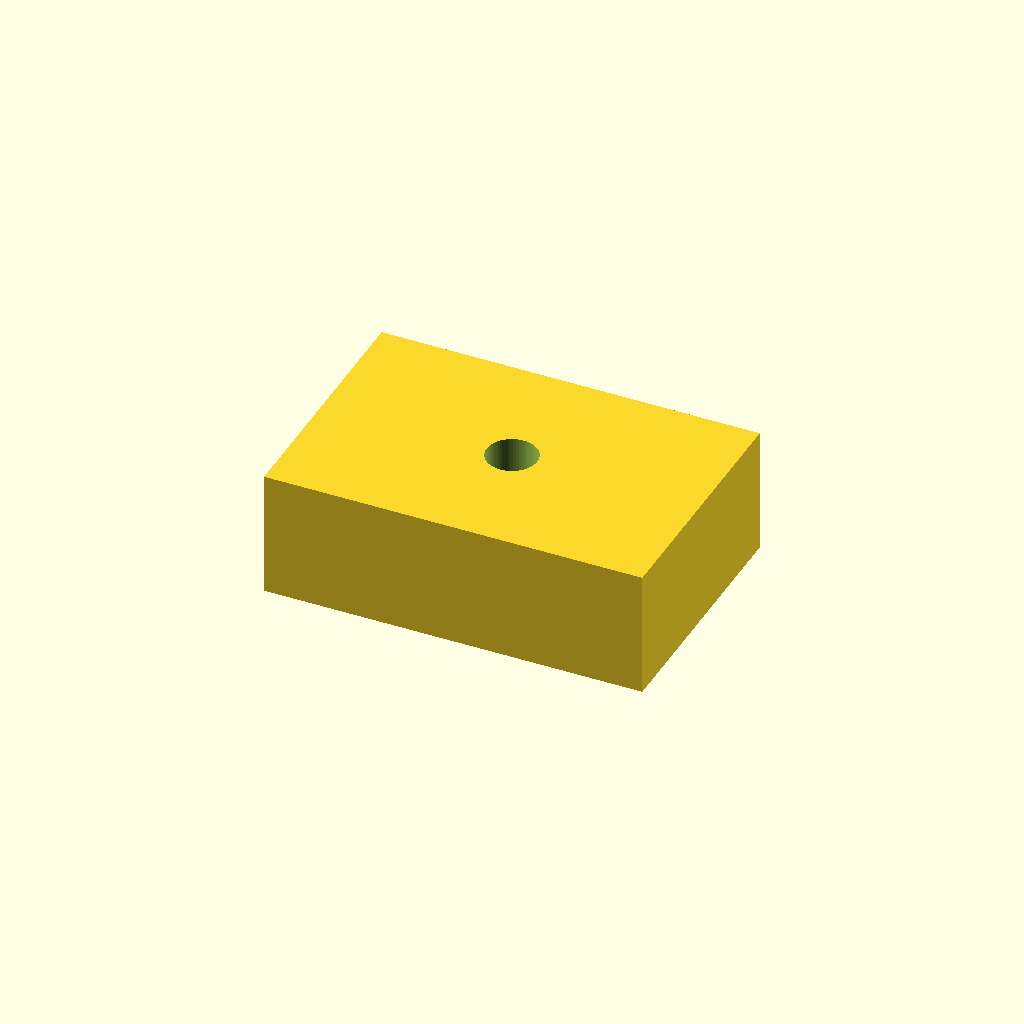
Cell 1 — every parameter at its default value.
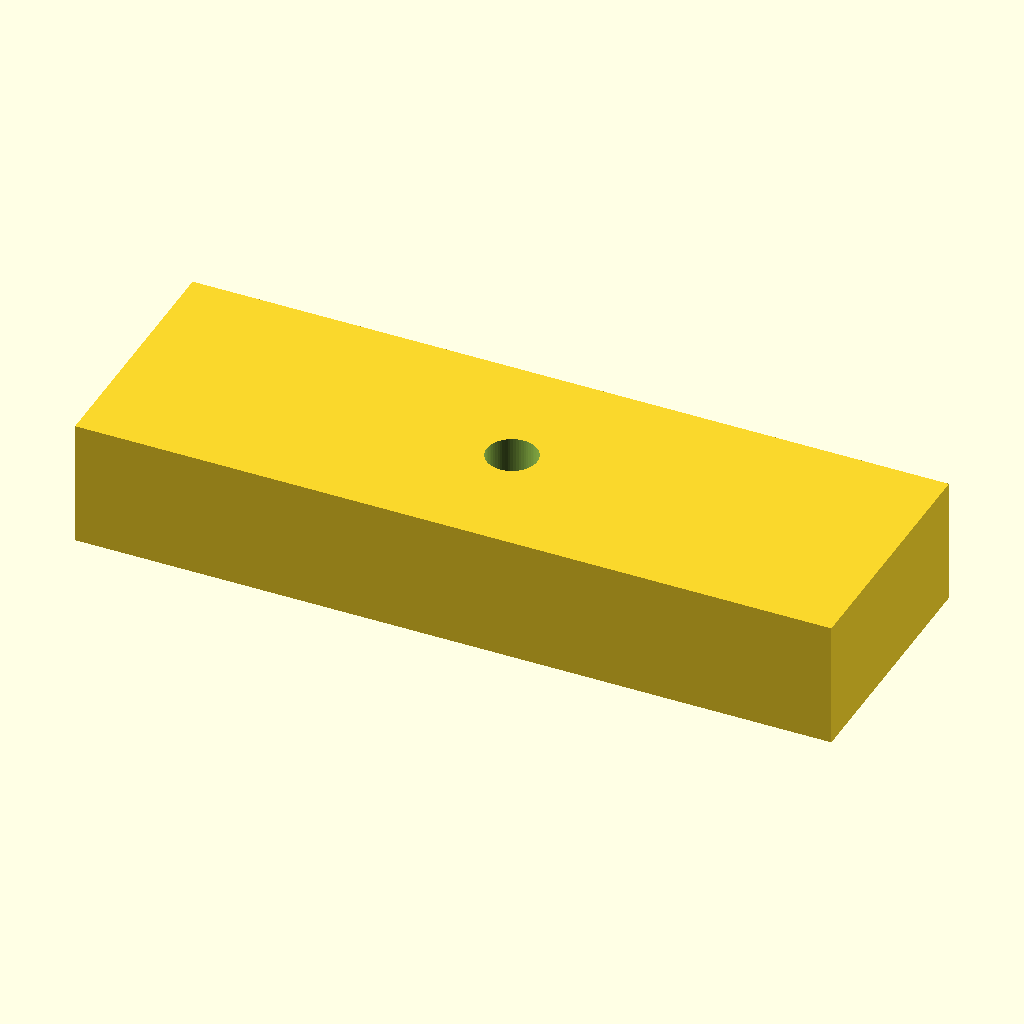
Cell 2: length = 60 (everything else at default).
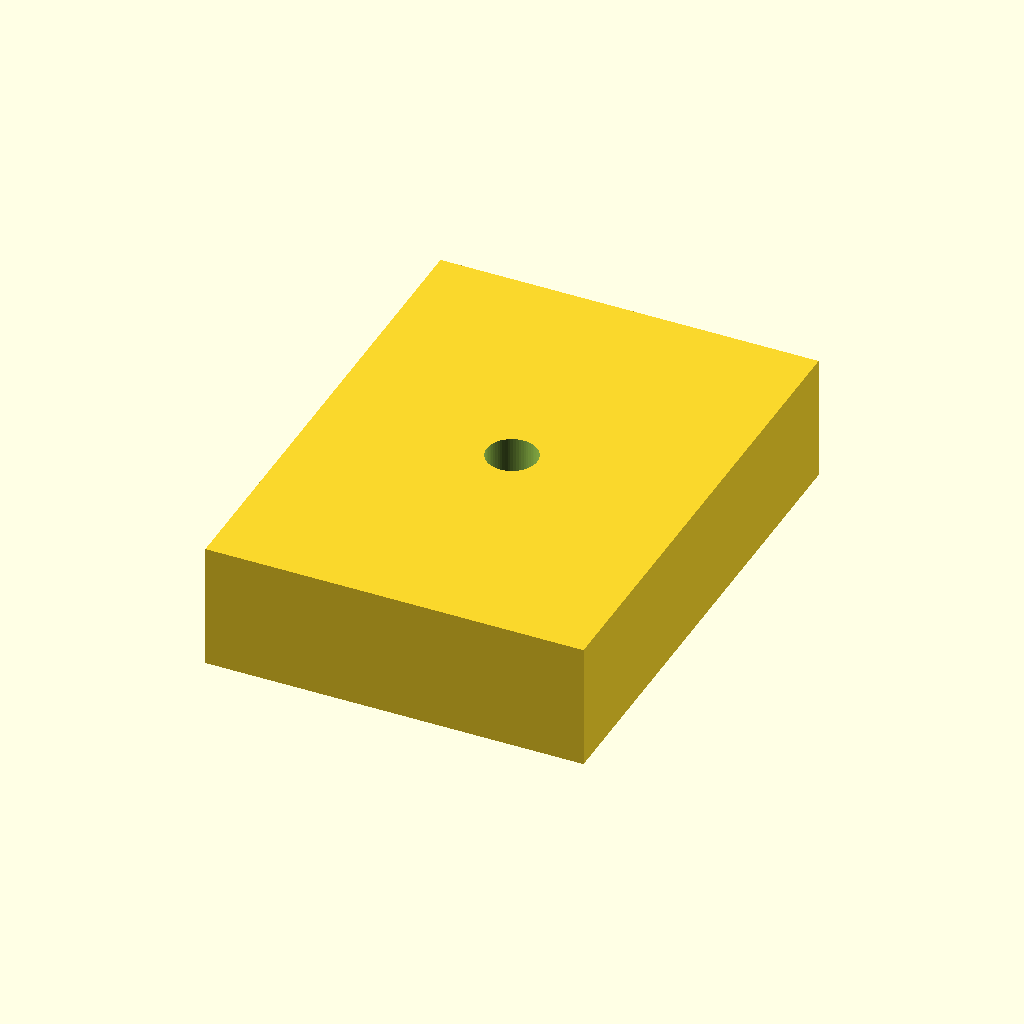
Cell 3 — width set to 40, the other parameters unchanged.
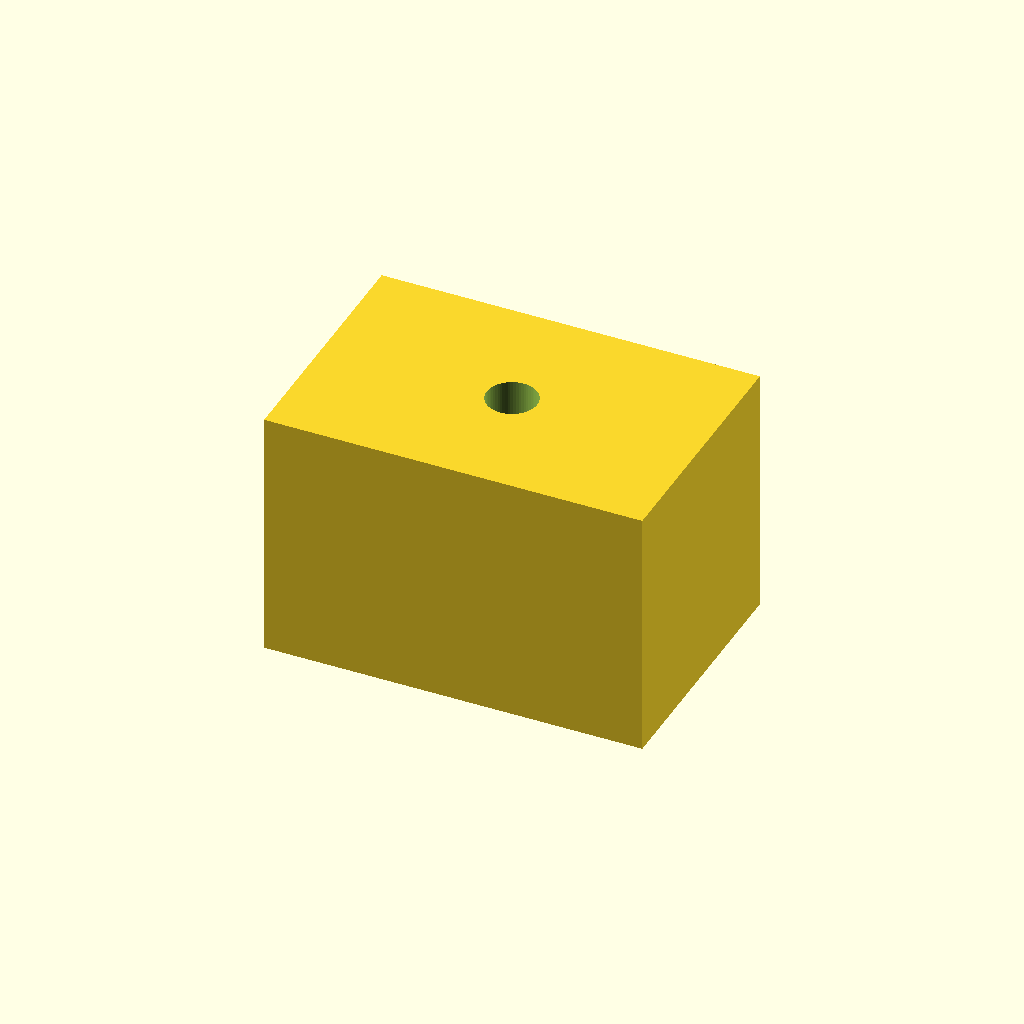
Cell 4: height = 20 (everything else at default).
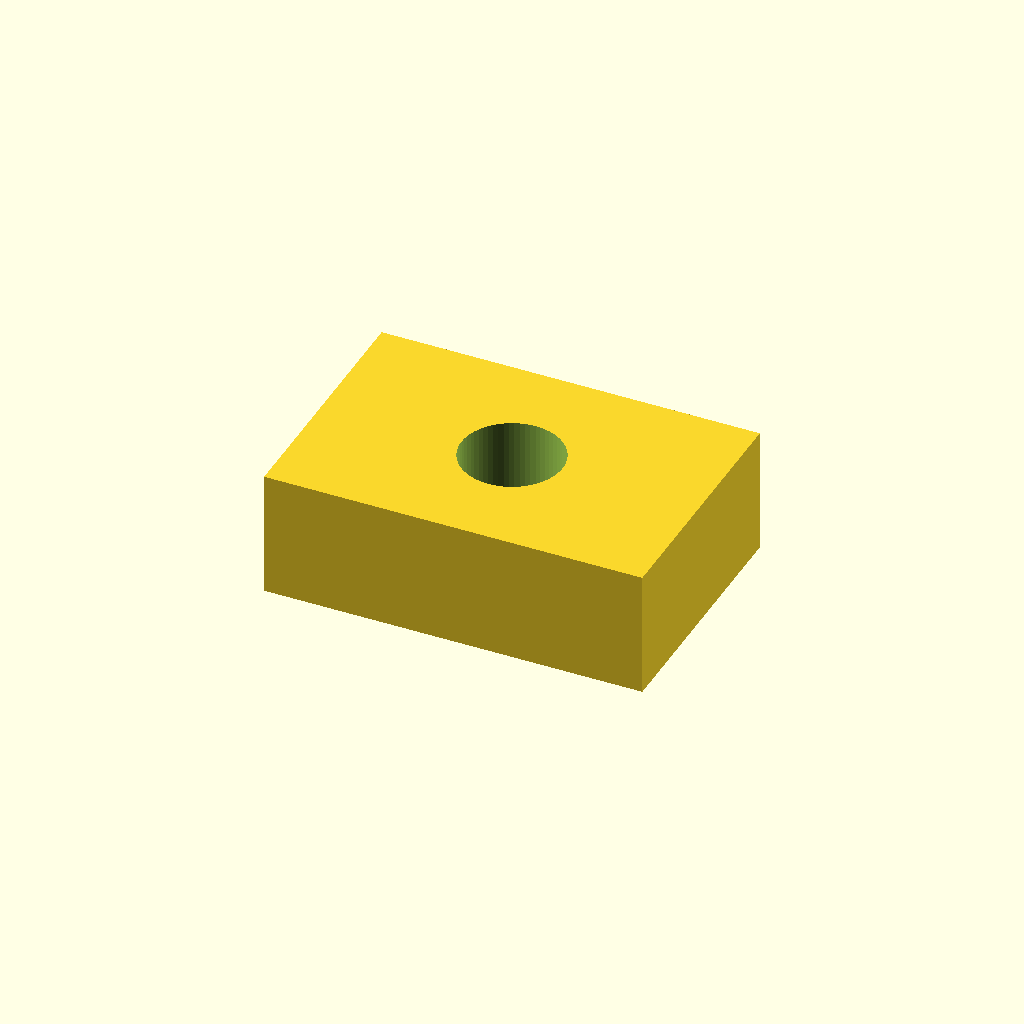
Cell 5: hole_diameter = 8 (everything else at default).
All cells are drawn from one camera (rotation 55°, 0°, 25°, orthographic, colour scheme Cornfield), so only the parameter changes between them.
Source of the model, services/3d-printing/qualification/openscad_sample.scad:
// Editable parameterized sample. Millimeters. Not approved for printing.
length = 30;
width = 20;
height = 10;
hole_diameter = 4;
$fn = 64;
difference() {
    cube([length, width, height], center=true);
    cylinder(h=height+2, d=hole_diameter, center=true);
}
Customizer parameters (derived from the source; name, type, default, range or options):
length: number, default 30
width: number, default 20
height: number, default 10
hole_diameter: number, default 4
